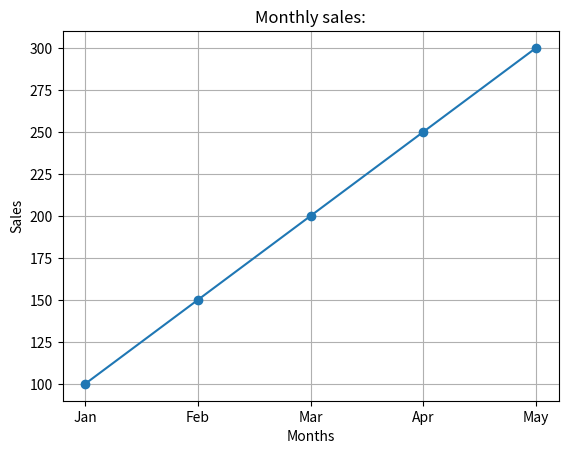

This figure's Python source:
'''1. Monthly Sales Line Graph 
Scenario: 
A shop records monthly sales: 
sales = np.array([100, 150, 200, 250, 300]) 
months = ["Jan", "Feb", "Mar", "Apr", "May"] 
Task: 
● Convert data into a Pandas DataFrame 
● Plot a line graph 
● Label X-axis as months and Y-axis as sales'''

from matplotlib import pyplot as plt
import pandas as pd
import numpy as np
sales = np.array([100, 150, 200, 250, 300]) 
months = ["Jan", "Feb", "Mar", "Apr", "May"]
df=pd.DataFrame({"months":months,"sales":sales})
print("Pandas DataFrame:")
print(df)
plt.plot(df["months"],df["sales"],marker="o")
plt.title("Monthly sales:")
plt.xlabel("Months")
plt.ylabel("Sales")
plt.grid(True)
plt.show()
